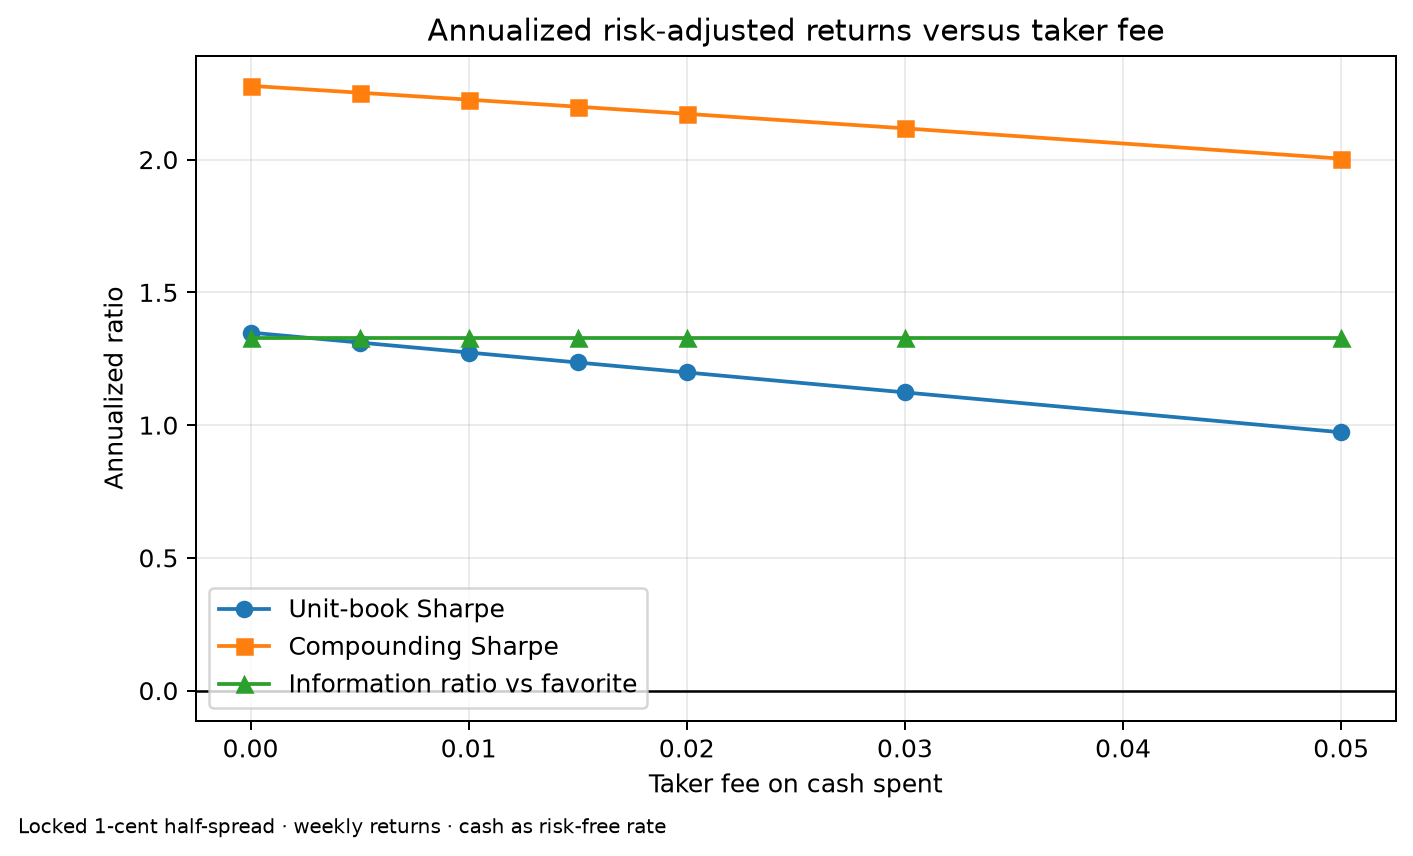

Values plotted in this chart, from the file beside it:
half_spread, taker_fee_rate, unit_trades, unit_weeks, unit_return_on_deployed, unit_weekly_sharpe, unit_weekly_sortino, unit_information_ratio, compound_trades, compound_return, compound_annualized_return, compound_max_drawdown, compound_weekly_sharpe, compound_weekly_sortino, compound_calmar
0.01, 0.0, 329, 21, 0.1646, 1.349, 2.87, 1.327, 238, 1.947, 1.649, -0.1292, 2.278, 11.09, 12.76
0.01, 0.005, 329, 21, 0.1588, 1.311, 2.79, 1.327, 238, 1.882, 1.596, -0.1311, 2.252, 10.41, 12.18
0.01, 0.01, 329, 21, 0.1531, 1.273, 2.71, 1.327, 239, 1.818, 1.544, -0.1329, 2.226, 10.44, 11.62
0.01, 0.015, 329, 21, 0.1474, 1.236, 2.63, 1.327, 242, 1.756, 1.494, -0.1347, 2.199, 9.801, 11.09
0.01, 0.02, 329, 21, 0.1418, 1.198, 2.55, 1.327, 238, 1.696, 1.445, -0.1365, 2.172, 9.627, 10.59
0.01, 0.03, 329, 21, 0.1307, 1.123, 2.39, 1.327, 240, 1.581, 1.35, -0.1401, 2.118, 9.045, 9.639
0.01, 0.05, 329, 21, 0.1092, 0.973, 2.071, 1.327, 239, 1.368, 1.175, -0.1498, 2.004, 8.108, 7.846
